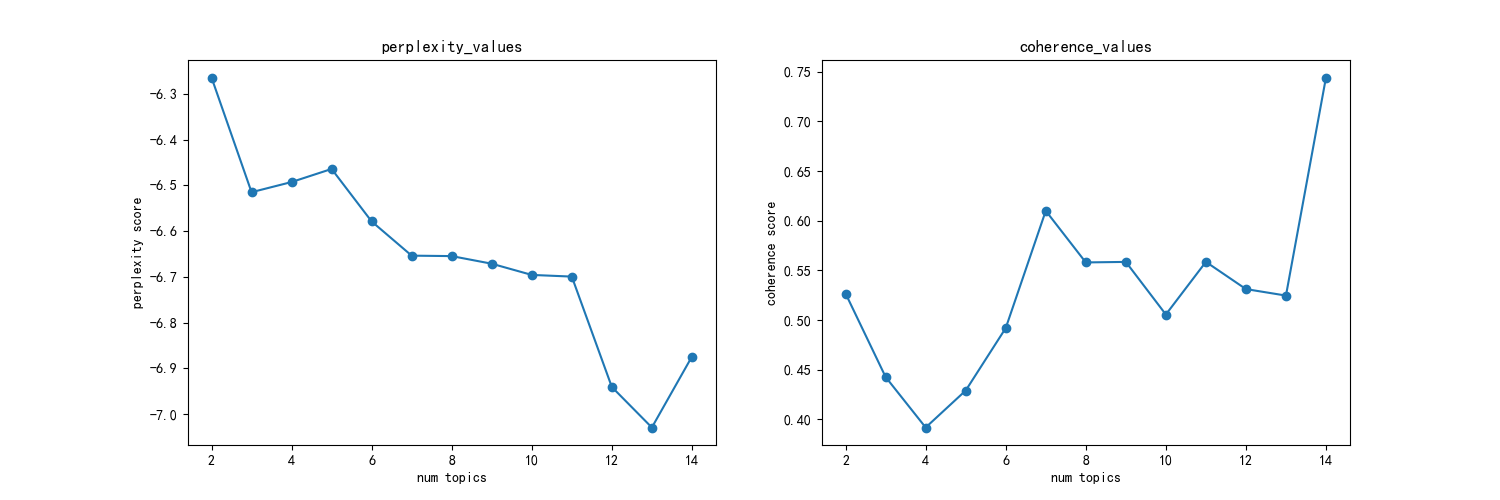

The table this chart was drawn from, first rows:
主题数, 困惑度, 一致性
2, -6.264, 0.5265
3, -6.515, 0.4425
4, -6.493, 0.3917
5, -6.464, 0.4289
6, -6.579, 0.4918
7, -6.654, 0.6099
8, -6.655, 0.5579
9, -6.671, 0.5584
10, -6.696, 0.5055
11, -6.7, 0.5585
12, -6.941, 0.5311
13, -7.029, 0.5245
14, -6.875, 0.7442
